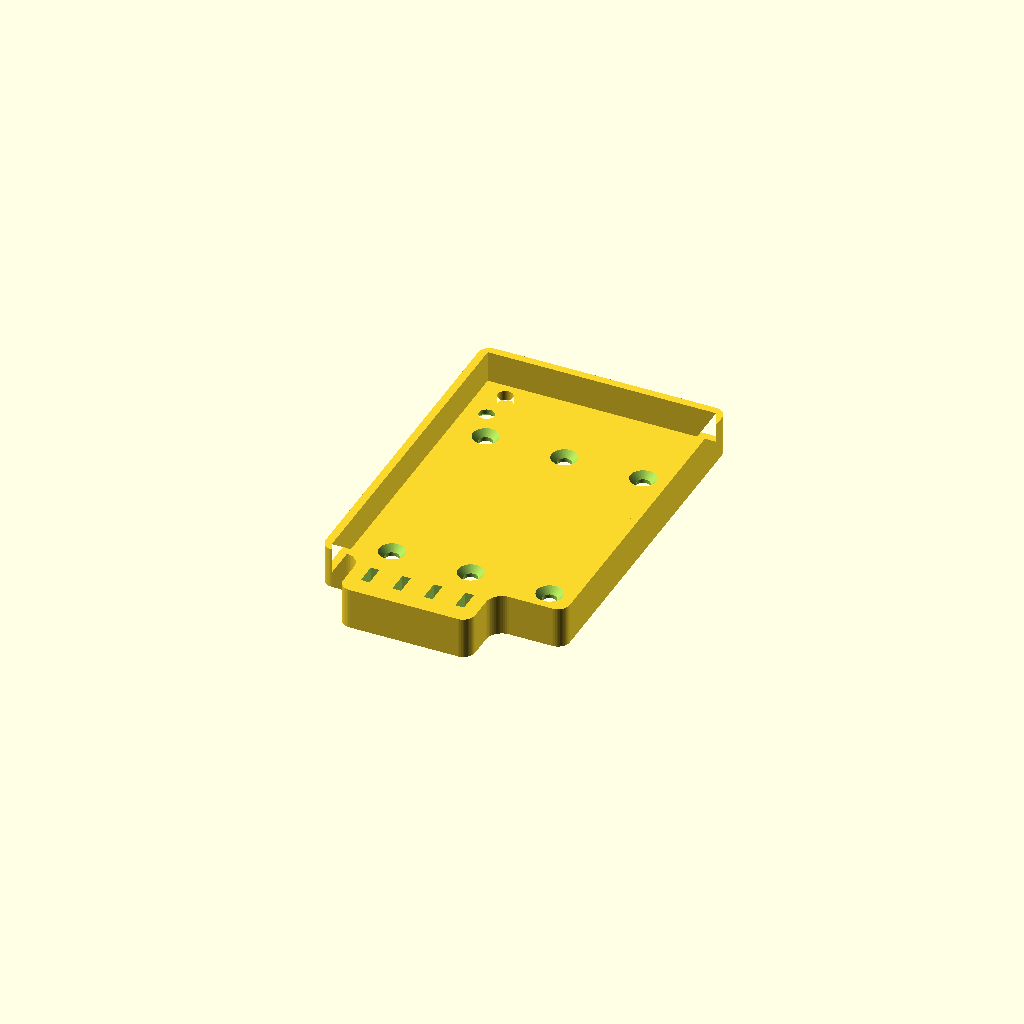
Cell 1: rendered with the file's own defaults.
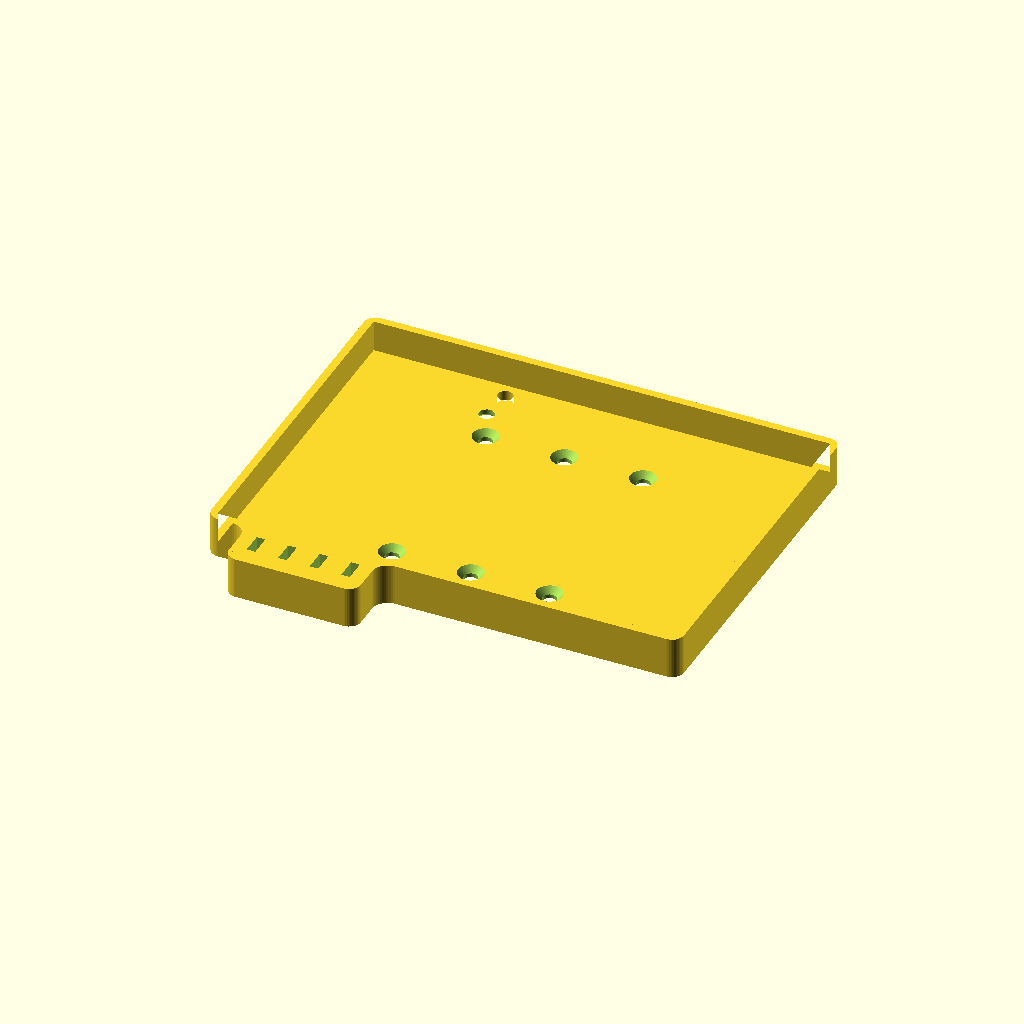
Cell 2 — plate_l set to 116, the other parameters unchanged.
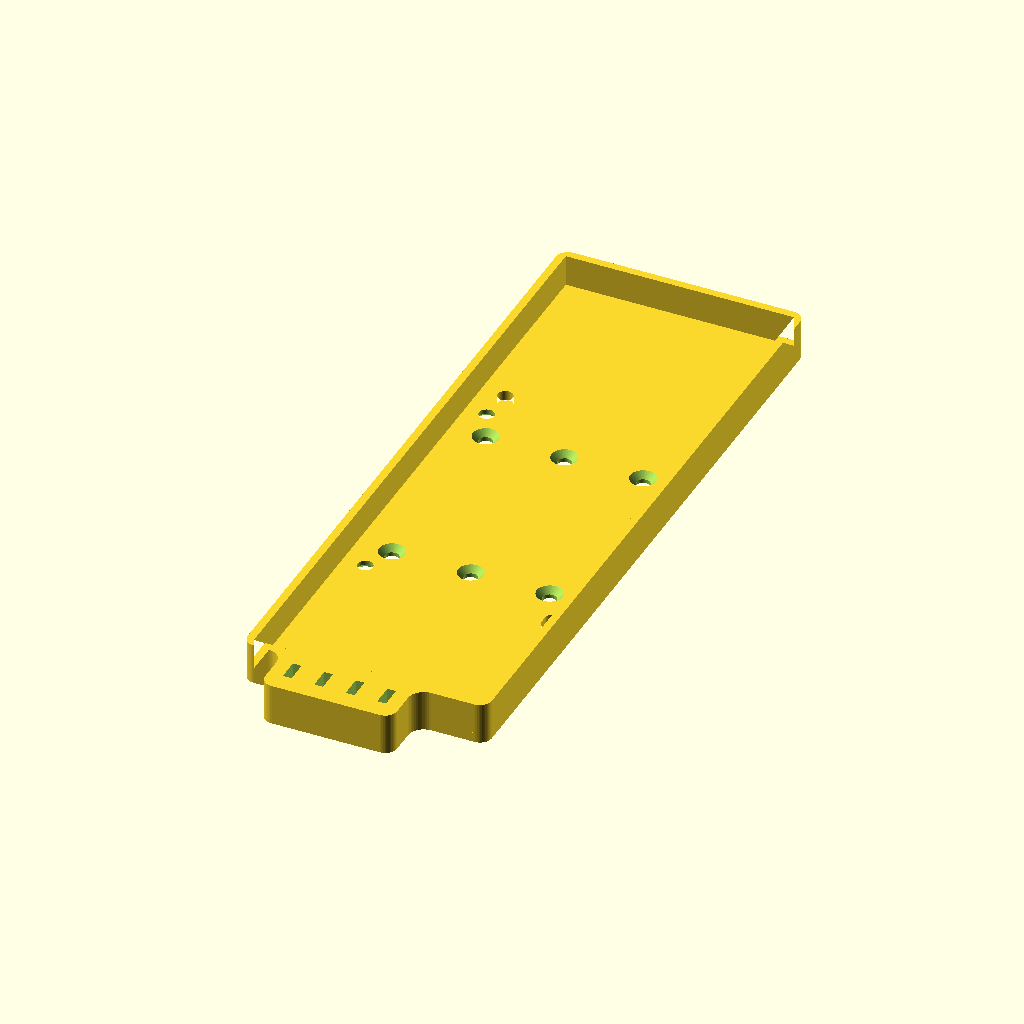
Cell 3: plate_w = 170 (everything else at default).
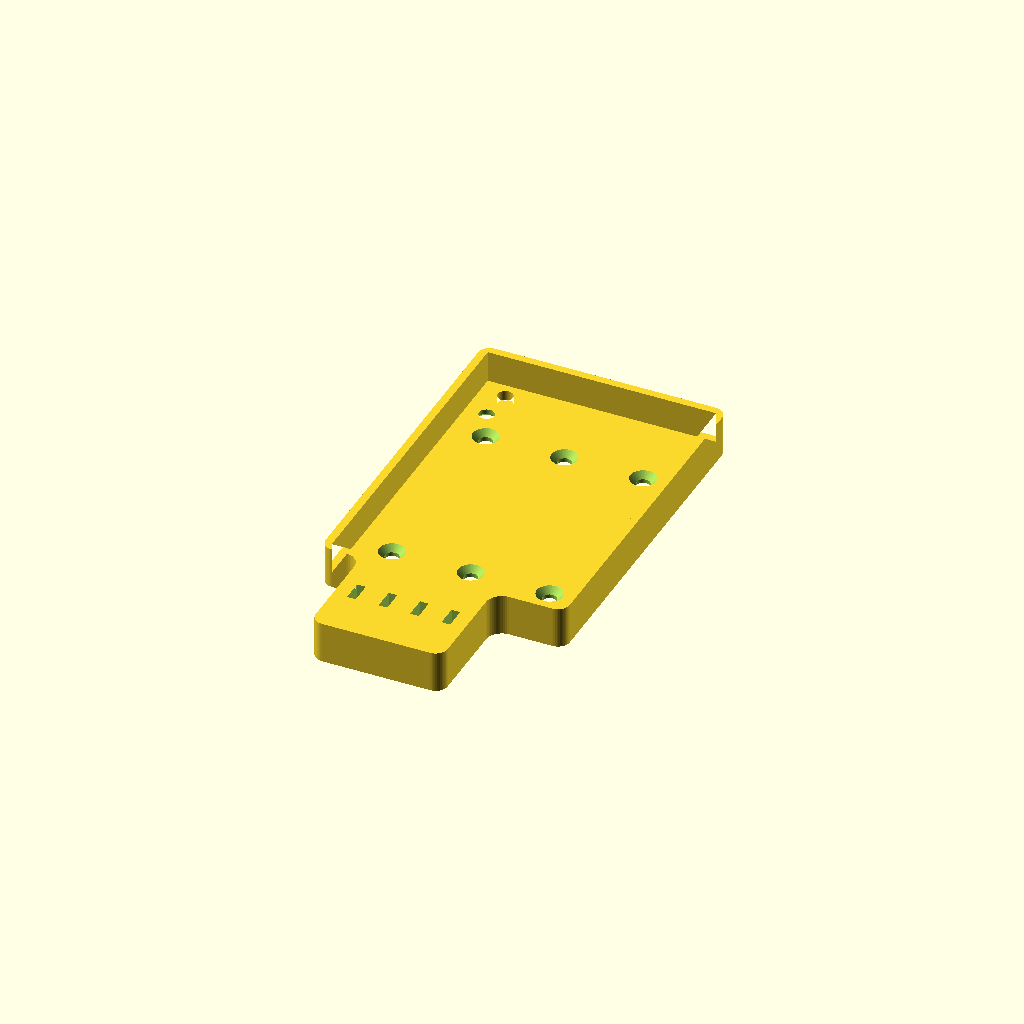
Cell 4: ext = 30 (everything else at default).
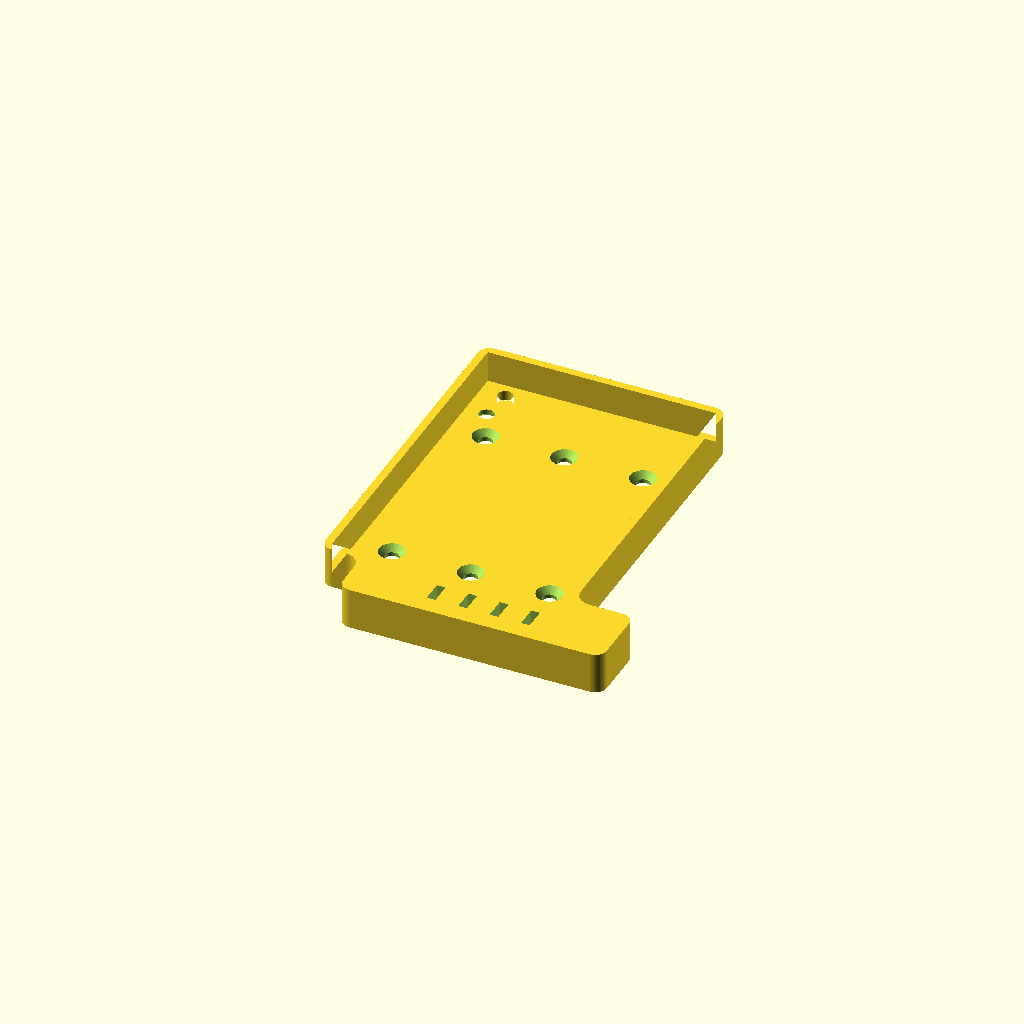
Cell 5 — shelf_len set to 67, the other parameters unchanged.
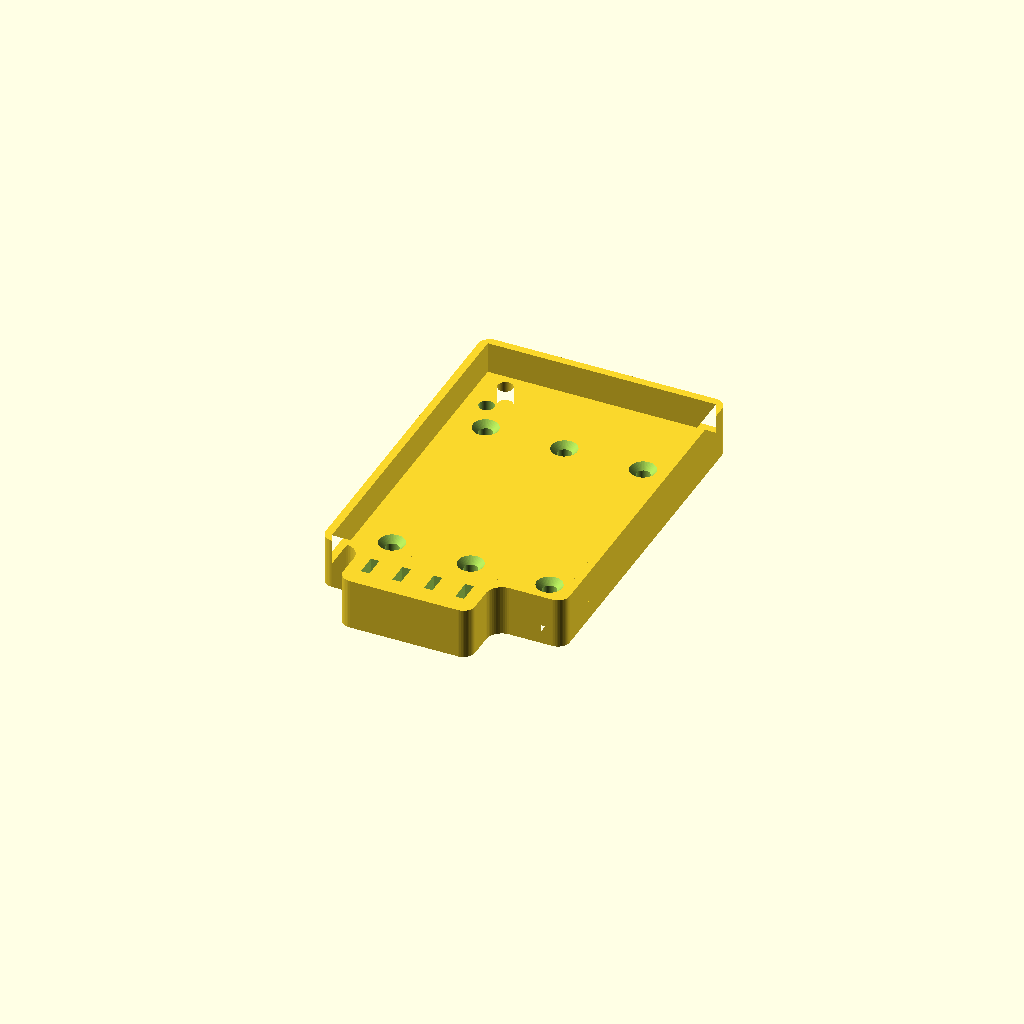
Cell 6: plate_t = 5 (everything else at default).
One fixed orthographic camera (rotation 55°, 0°, 25°; colour scheme Cornfield) for every cell.
Source of the model, projects/din-rail-psu-mount/model.scad:
// DIN-rail (TS35) mount for a 58 x 85 mm enclosed AC-DC supply: a flat back, the DIN clips printed apart and screwed on.
// A 2.5 mm solid plate the PSU's own size, screwed (M3) to its two diagonal holes, with cut-outs for the PSU's
// pill and a loose hole where its U slot mates. A lip 8 mm tall runs round all four sides of the PSU, square-cornered inside, rounded outside; it is a thin wall
// except on the lower (-Y) side, where a 33.5 mm stretch (8.5 mm from the left edge) is a 15 mm wide, 8 mm tall shelf with two chamfered zip-tie slot pairs through it:
// a cord (one AC, one DC) leaves the PSU straight down and lies on the shelf, held by a zip tie through a slot pair either side of it.
// Print flat back down (z = 0): the PSU sits on the plate's top face inside the lip, a pocket 8 mm deep.
// The DIN clips are separate parts: one or two of Maxstupo's "DIN Rail Clip (Heat Insert Version)" (Printables 420009, CC BY 4.0,
// ref_din_clip_heat_insert.stl, printed as part-din-clip.scad), each with two M3 heat inserts. Two countersunk M3 screws per clip
// go down through the plate from the PSU side into the inserts; the heads sit below the pocket floor, under the PSU.
// Three clip positions: one clip in the centre, or two spread wide. The PSU's own two screws are countersunk from
// the back, heads flush, so a clip can lie over them; mount the PSU first, then the clips.

/* [Plate] */
plate_l = 58;        // X, along the rail: the PSU's footprint (box, caliper), no overhang
plate_w = 85;        // Y, across the rail (the vertical, long side): the PSU's footprint
ext = 15;            // the lower (-Y) lip is this wide, measured from the PSU's edge: the strain-relief shelf
shelf_len = 33.5;    // the shelf runs this far along X; the rest of the lower edge is the thin lip
shelf_x = -plate_l/2 + 8.5;   // the shelf starts 8.5 mm in from the PSU's left edge (left in the top-down view)
plate_t = 2.5;       // the frame
corner_r = 3;       // outside corners of the lip
fillet_r = 4;        // where the shelf meets the thin lip, and the shelf's own outer corners

/* [Lip] the PSU sits in a pocket, the lip rises from the PSU (top) face of the plate */
lip_h = 8;           // lip height above the top face of the plate
lip_t = 2;           // lip wall thickness on the three thin sides, outside the PSU's own footprint

/* [PSU mounting features] (caliper ~; x right, y toward the back, centred on the footprint, left = left in normal view) */
hole_d = 3.5;        // M3, easy slip fit; the head bears on the rail side
slot_w = 3.73;       // the pill cut-out width: the PSU's ~3.4 + 0.33 play
psu_hole_d = 3.83;   // the two holes that meet the PSU's blind holes: hole_d + 0.33
holes = [[-23.2, -36.7], [-23.55, 30.15]];   // blind holes in the PSU underside; the upper-left one moved 0.5 mm diagonally out (-X, +Y)
top_hole = [-22.75, 38.7];  // loose M3 hole where the PSU's U slot mates (not a slot in the mount); fit test 1 moved it 0.75 mm toward the centre
pill = [25, -39];    // closed pill, 5.5 long tip to tip, long axis along Y (guess); fit test 1 moved it 1.5 mm to the outer edge (+X) and 1.5 mm down (-Y)
pill_len = 5.83;     // 5.5 + 0.33 play

/* [DIN clips] screwed to the back; the rail runs along X, its centre line on y = 0 */
clip_xs = [-20, 0, 20];      // three clip positions along the rail: one clip at 0, or two at -20 / 20
clip_ys = [22.05, -28.95];   // each clip's two insert holes, across the rail: its fixed hook up (+Y), spring latch down;
                             // its own model has them at x = 5 (hook) and 56, rail centre 27.05, so 51 apart
csk_d = 6.5;         // countersink top diameter: an ISO 10642 M3 head (6.0 nominal) sits a little below the face
csk_h = 1.6;         // countersink depth; the plate keeps 0.9 mm under it

/* [Zip-tie strain relief: slot pairs through the shelf and plate; the cable lies on top of the shelf, the tie loops under the back] */
tie_w = 5.5;         // slot length across the tie: takes ties up to 5 mm wide (standard), small ones too
tie_t = 2.2;         // slot width
tie_gap = 8;         // slot centre to slot centre, along X: the cord (~5-7 mm, guess) lies between them, running along Y
tie_c = 1.2;         // underside chamfer on each slot's outer edge, where the tie turns under the back
tie_ri = 2.5;        // roundover radius on each slot's inner (web-side) bottom edge: the tie pulls in and around it under the back
tie_off = 8;         // the two pairs sit this far either side of the shelf centre
tie_xs = [shelf_x + shelf_len/2 - tie_off, shelf_x + shelf_len/2 + tie_off];  // pair positions along X

/* [Hidden] */
$fn = 48;

tie_y = -plate_w/2 - ext/2;   // the slot pairs centre line, mid-shelf
// the pocket is the PSU's own square-cornered footprint; only the outside is rounded
module pocket() square([plate_l, plate_w], center = true);
// outer edge: lip_t round the PSU, rounded corners; on the lower side a shelf ext wide for shelf_len along X
module outline_raw() union() {
    offset(r = corner_r) square([plate_l + 2*lip_t - 2*corner_r, plate_w + 2*lip_t - 2*corner_r], center = true);
    translate([shelf_x, -plate_w/2 - ext]) square([shelf_len, ext + corner_r]);
}
// every outside corner rounded (convex), every inside corner where the shelf meets the thin lip filleted (concave)
module outline() offset(r = -fillet_r) offset(delta = fillet_r) offset(r = corner_r) offset(delta = -corner_r) outline_raw();

// the PSU's pill as a plate cut-out (closed slot); the top hole is a plain loose M3 hole
module slots2d() {
    translate(top_hole) circle(d = psu_hole_d);
    hull() for (s = [-1, 1]) translate([pill[0], pill[1] + s*(pill_len - slot_w)/2]) circle(d = slot_w);
}

// A cord leaves the PSU's lower edge straight down (-Y) and lies on the shelf; each pair of slots straddles it, slot length
// along Y (across the tie), slot width along X. s = -1 / +1 is the left / right slot of a pair, its chamfer opening away
// from the web between them.
module tie_chamfers() {
    for (x = tie_xs, s = [-1, 1]) translate([x + s*tie_gap/2, tie_y]) hull() {
        translate([s*tie_c/2, 0, -0.5]) linear_extrude(0.5) square([tie_t + tie_c, tie_w], center = true);
        translate([0, 0, tie_c]) linear_extrude(0.01) square([tie_t, tie_w], center = true);
    }
}

// roundover on the web-side bottom edge of each slot, so the tie bends round a curve, not a sharp corner
module tie_roundovers() {
    for (x = tie_xs, s = [-1, 1]) translate([x + s*tie_gap/2 - s*tie_t/2, tie_y, 0]) rotate([90, 0, 0])
        linear_extrude(tie_w, center = true) scale([-s, 1]) difference() {
            translate([-0.01, -0.5]) square([tie_ri + 0.01, tie_ri + 0.5]);
            translate([tie_ri, tie_ri]) circle(r = tie_ri);
        }
}

// whole-height cuts (they pass through the shelf and the plate); z = 0 is the flat back
module tie_slots() { for (x = tie_xs, s = [-1, 1]) translate([x + s*tie_gap/2, tie_y, -1]) linear_extrude(lip_h + plate_t + 2) square([tie_t, tie_w], center = true); }

// M3 through-hole with a 90 degree countersink opening into the pocket (up) or onto the back (down)
module csk_hole(up, d = hole_d) {
    translate([0, 0, -1]) cylinder(d = d, h = plate_t + 2);
    if (up) translate([0, 0, plate_t - csk_h]) cylinder(d1 = csk_d - 2*csk_h, d2 = csk_d + 2, h = csk_h + 1);
    else translate([0, 0, -1]) cylinder(d1 = csk_d + 2, d2 = csk_d - 2*csk_h, h = csk_h + 1);
}

module mount() {
    difference() {
        union() {
            linear_extrude(plate_t) difference() {                                   // the flat back, z = 0 is the rail side
                outline();
                slots2d();
            }
            translate([0, 0, plate_t - 0.01]) linear_extrude(lip_h + 0.01) difference() { outline(); pocket(); }   // the lip, rising from the PSU side
        }
        for (x = clip_xs, y = clip_ys) translate([x, y, 0]) csk_hole(up = true);   // clip screws, heads under the PSU
        for (h = holes) translate(h) csk_hole(up = false, d = psu_hole_d);                       // PSU screws, heads flush with the back: a clip may sit over them
        tie_slots();
        tie_chamfers();
        tie_roundovers();
    }
}

mount();
Customizer parameters (derived from the source; name, type, default, range or options):
plate_l: number, default 58
plate_w: number, default 85
ext: number, default 15
shelf_len: number, default 33.5
plate_t: number, default 2.5
corner_r: number, default 3
fillet_r: number, default 4
lip_h: number, default 8
lip_t: number, default 2
hole_d: number, default 3.5
slot_w: number, default 3.73
psu_hole_d: number, default 3.83
top_hole: vector, default [-22.75, 38.7]
pill: vector, default [25, -39]
pill_len: number, default 5.83
clip_xs: vector, default [-20, 0, 20]
clip_ys: vector, default [22.05, -28.95]
csk_d: number, default 6.5
csk_h: number, default 1.6
tie_w: number, default 5.5
tie_t: number, default 2.2
tie_gap: number, default 8
tie_c: number, default 1.2
tie_ri: number, default 2.5
tie_off: number, default 8
